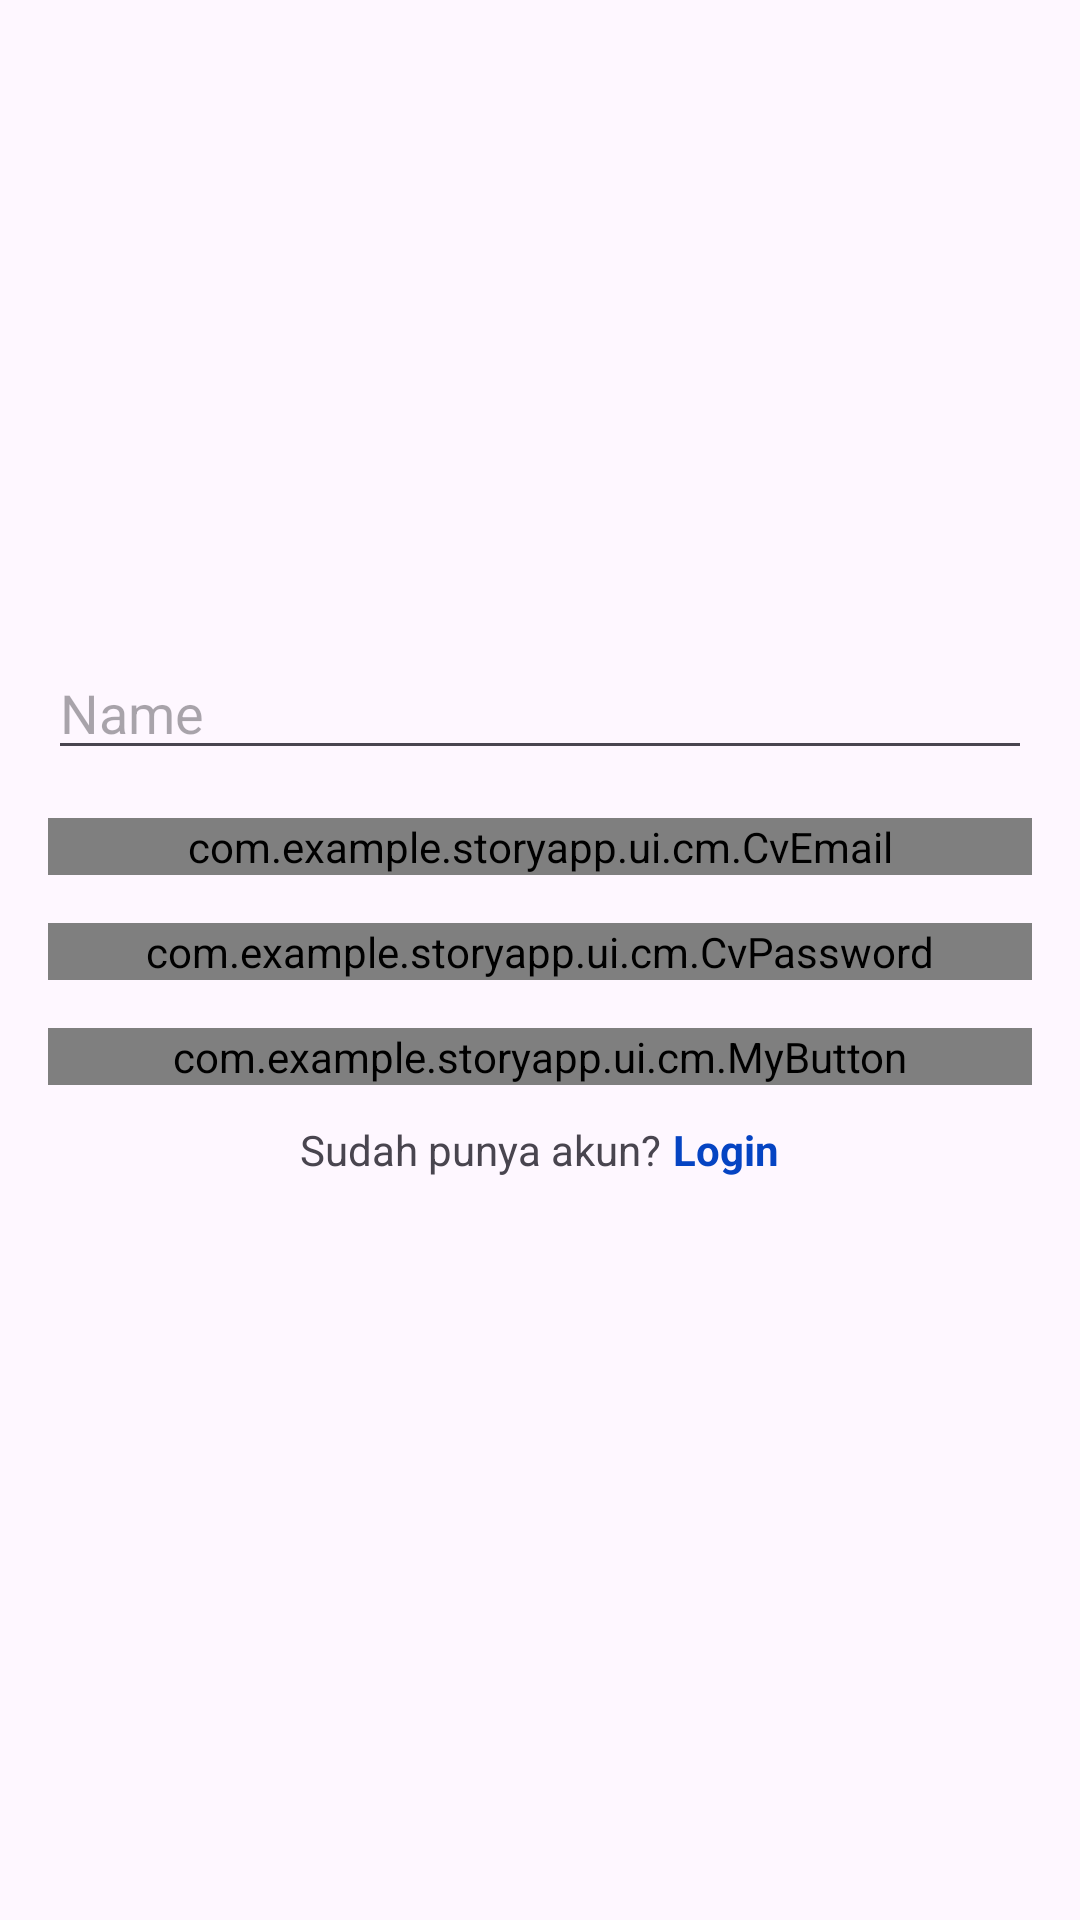

Here is an Android app screen rendered from its layout file. Give the layout XML and the strings, colors and styles it references.
<!-- AndroidManifest.xml: application theme Theme.StoryApp -->
<!-- res/layout/fragment_register.xml -->
<?xml version="1.0" encoding="utf-8"?>
<androidx.appcompat.widget.LinearLayoutCompat
    xmlns:android="http://schemas.android.com/apk/res/android"
    xmlns:app="http://schemas.android.com/apk/res-auto"
    xmlns:tools="http://schemas.android.com/tools"
    android:layout_width="match_parent"
    android:layout_height="match_parent"
    android:orientation="vertical"
    android:gravity="center_vertical"
    tools:context=".ui.login.register.RegisterFragment">

    <EditText
        android:id="@+id/name"
        android:layout_width="match_parent"
        android:layout_height="wrap_content"
        android:layout_marginStart="16dp"
        android:layout_marginTop="32dp"
        android:layout_marginEnd="16dp"
        android:hint="@string/name" />

    <com.example.storyapp.ui.cm.CvEmail
        android:id="@+id/email"
        android:layout_width="match_parent"
        android:layout_height="wrap_content"
        android:layout_marginStart="16dp"
        android:layout_marginTop="16dp"
        android:layout_marginEnd="16dp"
        android:hint="@string/email" />

    <com.example.storyapp.ui.cm.CvPassword
        android:id="@+id/password"
        android:layout_width="match_parent"
        android:layout_height="wrap_content"
        android:layout_marginStart="16dp"
        android:layout_marginTop="16dp"
        android:layout_marginEnd="16dp"
        android:hint="@string/password" />

    <com.example.storyapp.ui.cm.MyButton
        android:id="@+id/btnRegister"
        android:layout_width="match_parent"
        android:layout_height="wrap_content"
        android:layout_marginStart="16dp"
        android:text="@string/register"
        android:layout_marginTop="16dp"
        android:layout_marginEnd="16dp" />

    <androidx.appcompat.widget.LinearLayoutCompat
        android:layout_width="match_parent"
        android:layout_height="wrap_content"
        android:orientation="horizontal"
        android:layout_marginTop="12dp"
        android:gravity="center_horizontal">

        <TextView
            android:layout_width="wrap_content"
            android:layout_height="wrap_content"
            android:text="@string/sudah_punya_akun" />

        <TextView
            android:id="@+id/tvLogin"
            android:layout_width="wrap_content"
            android:layout_height="wrap_content"
            android:layout_marginStart="4dp"
            android:text="@string/login"
            android:textStyle="bold"
            android:textColor="@color/blue"/>

    </androidx.appcompat.widget.LinearLayoutCompat>

    <ProgressBar
        android:id="@+id/progressBar"
        style="?android:attr/progressBarStyle"
        android:layout_width="wrap_content"
        android:layout_gravity="center_horizontal"
        android:layout_marginTop="16dp"
        android:layout_height="wrap_content" />

</androidx.appcompat.widget.LinearLayoutCompat>
<!-- resources referenced by this layout -->
<resources>
  <color name="blue">#0544C3</color>
  <string name="email">Email</string>
  <string name="login">Login</string>
  <string name="name">Name</string>
  <string name="password">Password\n</string>
  <string name="register">Register</string>
  <string name="sudah_punya_akun">Sudah punya akun?</string>
  <style name="Theme.StoryApp" parent="Base.Theme.StoryApp" />
  <style name="Base.Theme.StoryApp" parent="Theme.Material3.DayNight.NoActionBar">
          
          
          <item name="colorPrimary">@color/blue</item>
          <item name="colorPrimaryVariant">@color/blue1</item>
      </style>
  <color name="blue1">#3D65B6</color>
</resources>
